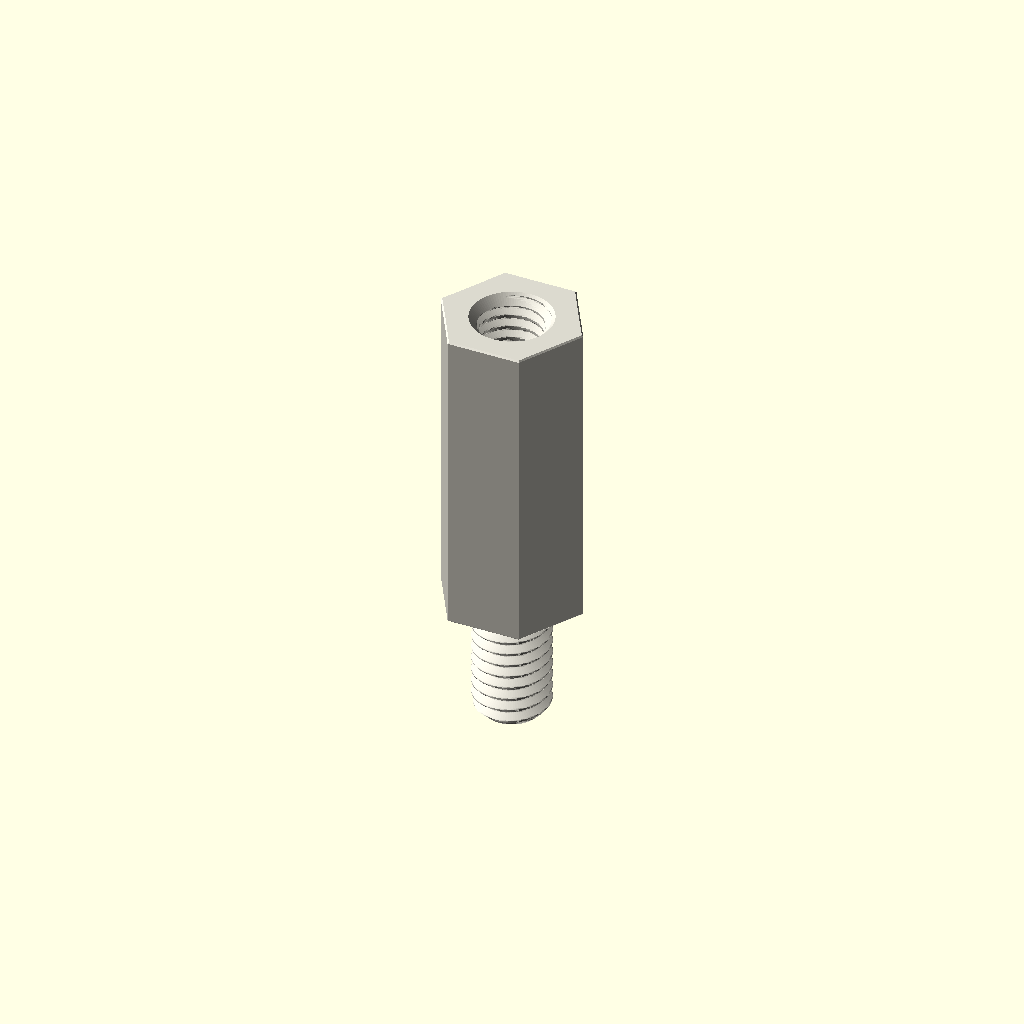
Cell 1: rendered with the file's own defaults.
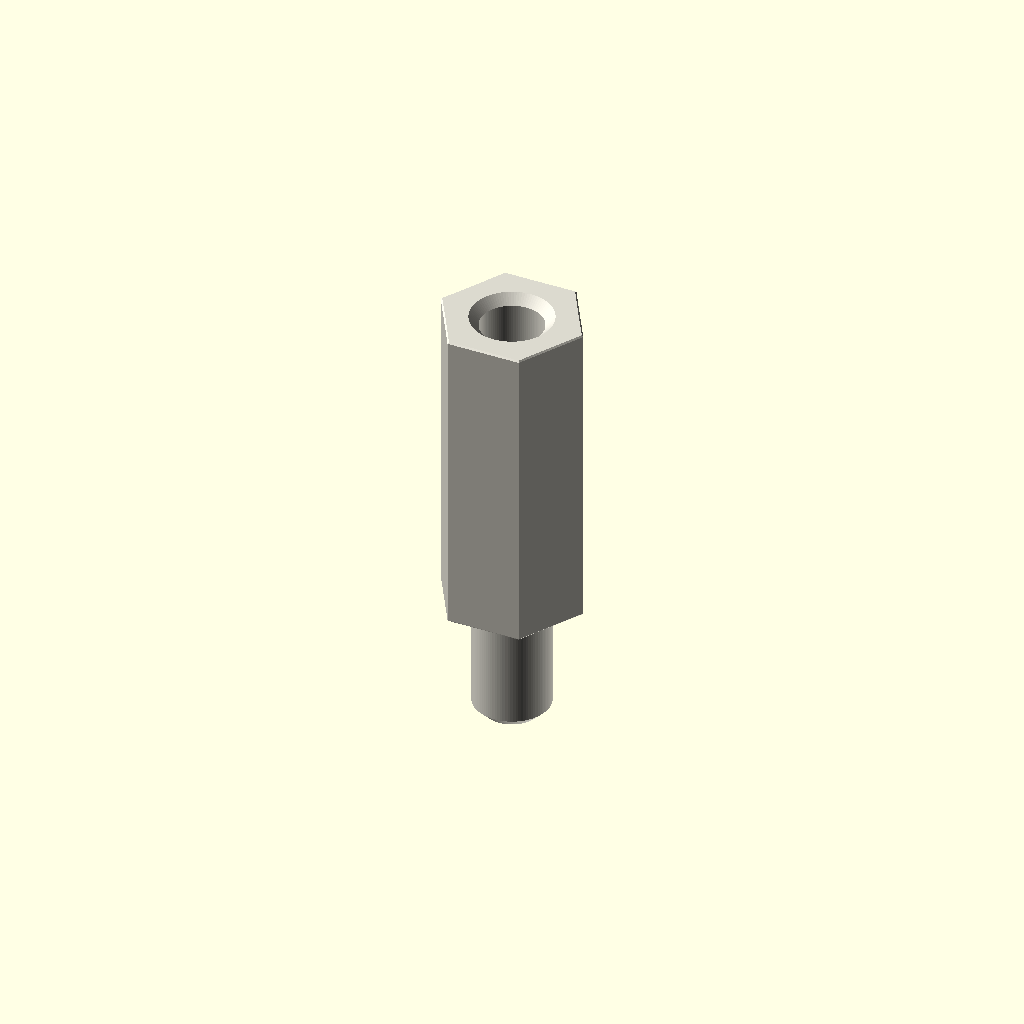
Cell 2: variant = "display" (everything else at default).
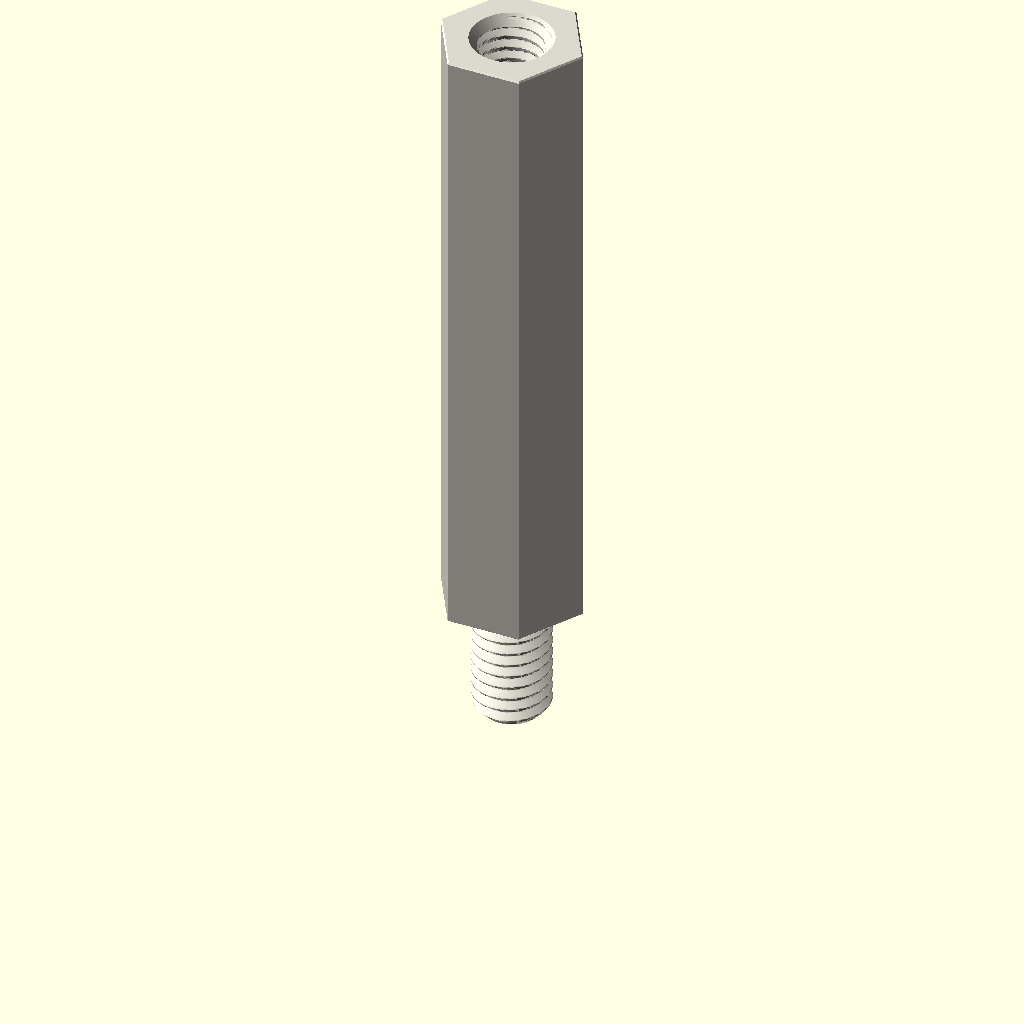
Cell 3 — depth_mm set to 50, the other parameters unchanged.
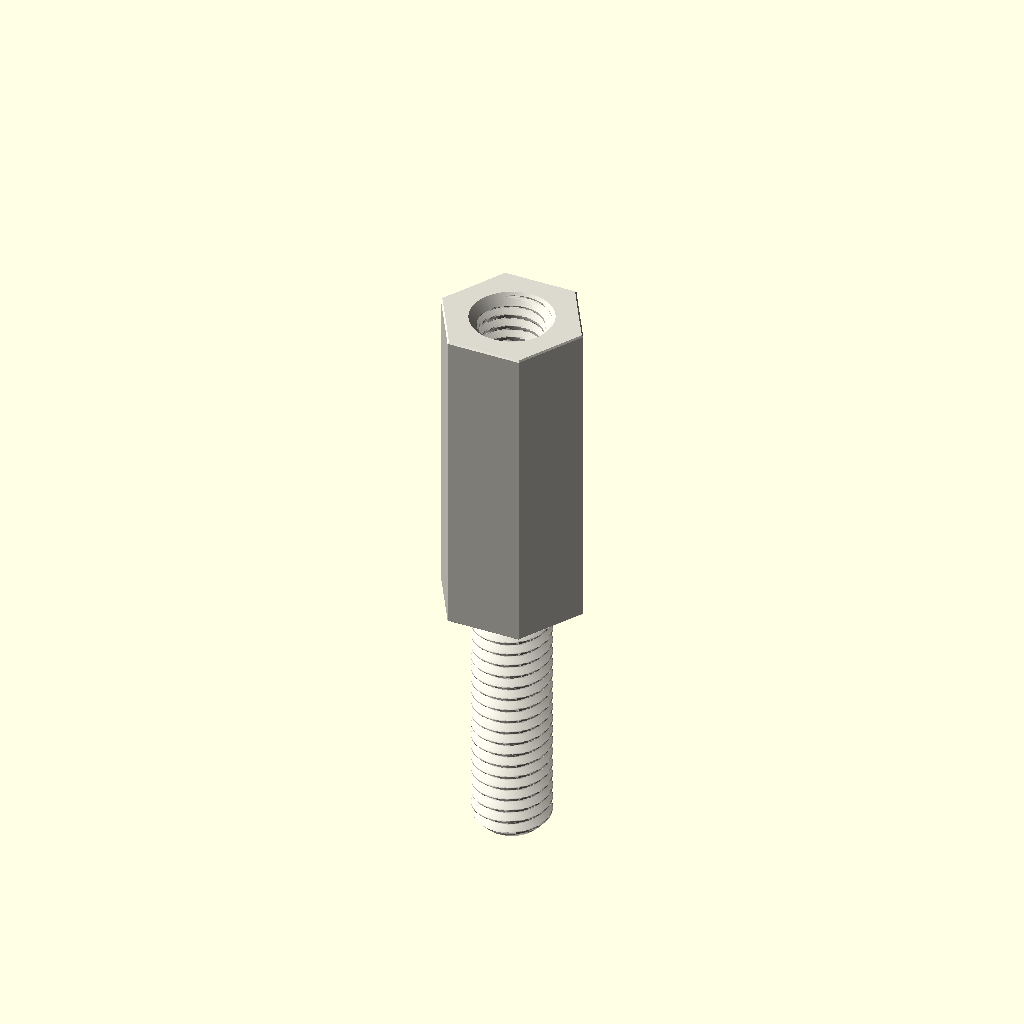
Cell 4: stud_length_mm = 20 (everything else at default).
One fixed orthographic camera (rotation 55°, 0°, 25°; colour scheme Cornfield) for every cell.
Source of the model, parts/hardware_standoff_m6_stud_to_tapped_hexagon_nylon_white_10_mm_across_flats_10_mm_stud_length_25_mm_depth/scad/working.scad:
// OOMP generic catalogue model; units: mm.
// Stud length is additional to body depth. Tapping depths are model assumptions.
variant = "full"; // [full, display]
family = "standoff";
connection_type = "stud_to_tapped";
depth_mm = 25;
stud_length_mm = 10;
tapped_depth_mm = 10;
bore_mm = 3.2;
outer_diameter_mm = 7;
across_flats_mm = 10;
thread_nominal_diameter_mm = 6;
thread_pitch_mm = 1;
edge_chamfer_mm = 0.12;
mouth_chamfer_mm = 0.2;
angular_segments = 96;
samples_per_pitch = 16;

// Boundary travels up the outside, then down any tapped/plain bore.
// Equal-height rings at shoulders form the annular shoulder faces.
n = angular_segments;
threaded = family == "standoff";
has_stud = connection_type == "stud_to_tapped" || connection_type == "stud_to_stud";
two_studs = connection_type == "stud_to_stud";
through = !threaded || connection_type == "tapped_to_tapped";
pitch = thread_pitch_mm;
diameter = threaded ? thread_nominal_diameter_mm : bore_mm;
minor = diameter - 5*sqrt(3)*pitch/8;
transition = mouth_chamfer_mm + (threaded ? 5*sqrt(3)*pitch/16 : 0);
tip_chamfer = mouth_chamfer_mm + 17*sqrt(3)*pitch/48;
function sorted(v) = len(v)<=1 ? v : let(p=v[0])
    concat(sorted([for(x=v) if(x<p-1e-8) x]), [p], sorted([for(x=v) if(x>p+1e-8) x]));
function reverse(v) = [for(i=[len(v)-1:-1:0]) v[i]];
function theta(i) = i*360/n;
function fract(x) = x-floor(x);
function phase_distance(i,z) = abs(fract(z/pitch-theta(i)/360+0.5)-0.5);
function thread_r(i,z) = minor/2 + min(5*sqrt(3)*pitch/16,
    max(0,(phase_distance(i,z)-0.125)*pitch*sqrt(3)));
function stud_r(i,z,tip) = min(diameter/2 - (variant=="full" ?
    min(17*sqrt(3)*pitch/48,max(0,(phase_distance(i,z)-0.0625)*pitch*sqrt(3))) : 0),
    diameter/2-tip_chamfer+abs(z-tip));
function body_r(i,z) = (threaded ? across_flats_mm/2/cos(theta(i)%60-30) : outer_diameter_mm/2)
    - max(0,edge_chamfer_mm-min(z,depth_mm-z));
function bore_r(i,z) = max(threaded ? (variant=="full" ? thread_r(i,z) : minor/2) : diameter/2,
    diameter/2+mouth_chamfer_mm-(through ? min(z,depth_mm-z) : depth_mm-z));
function stud_z(a,b,tip) = let(count=variant=="full" ? ceil(stud_length_mm/pitch*samples_per_pitch) : 1)
    sorted(concat([for(i=[0:count]) a+(b-a)*i/count], [tip==a ? tip+tip_chamfer : tip-tip_chamfer]));
body_z = sorted([0,edge_chamfer_mm,depth_mm-edge_chamfer_mm,depth_mm]);
low = through ? 0 : depth_mm-tapped_depth_mm;
count = threaded && variant=="full" ? ceil((depth_mm-low)/pitch*samples_per_pitch) : 1;
bore_z = two_studs ? [] : reverse(sorted(concat(
    [for(i=[0:count]) low+(depth_mm-low)*i/count],
    [depth_mm-mouth_chamfer_mm,depth_mm-transition],
    through ? [mouth_chamfer_mm,transition] : [])));
// Ring descriptors: [height, kind, tip]. Kind: 0 body, 1 stud, 2 bore.
rings = concat(
    has_stud ? [for(z=stud_z(-stud_length_mm,0,-stud_length_mm)) [z,1,-stud_length_mm]] : [],
    [for(z=body_z) [z,0,0]],
    two_studs ? [for(z=stud_z(depth_mm,depth_mm+stud_length_mm,depth_mm+stud_length_mm)) [z,1,depth_mm+stud_length_mm]] : [],
    [for(z=bore_z) [z,2,0]]);
function radius(i,ring) = ring[1]==0 ? body_r(i,ring[0]) :
    ring[1]==1 ? stud_r(i,ring[0],ring[2]) : bore_r(i,ring[0]);
points = concat([for(ring=rings) for(i=[0:n-1])
    [radius(i,ring)*cos(theta(i)),radius(i,ring)*sin(theta(i)),ring[0]]],
    through ? [] : [[0,0,rings[0][0]],[0,0,rings[len(rings)-1][0]]]);
center = len(rings)*n;
last = (len(rings)-1)*n;
// OpenSCAD winding is opposite to STL winding.
faces = concat(
    [for(j=[0:len(rings)-(through ? 1 : 2)]) for(i=[0:n-1]) each
        let(a=j*n+i,b=j*n+(i+1)%n,c=((j+1)%len(rings))*n+(i+1)%n,d=((j+1)%len(rings))*n+i)
        [[a,c,b],[a,d,c]]],
    through ? [] : [for(i=[0:n-1]) each let(k=(i+1)%n)
        [[center,i,k],[center+1,last+k,last+i]]]);
assert(family=="spacer" || family=="standoff");
assert(!threaded || connection_type=="tapped_to_tapped" || has_stud);
assert(depth_mm>0 && diameter>0 && pitch>0);
assert(variant=="full" || variant=="display");
assert(n>=24 && n%12==0 && samples_per_pitch>=8);
assert(mouth_chamfer_mm>0 && mouth_chamfer_mm<depth_mm/2);
assert(edge_chamfer_mm>=0 && edge_chamfer_mm<depth_mm/2);
assert(diameter+4*max(mouth_chamfer_mm,edge_chamfer_mm) < (threaded ? across_flats_mm : outer_diameter_mm));
assert(!has_stud || stud_length_mm>2*mouth_chamfer_mm);
assert(!through || !threaded || 2*transition<depth_mm);
assert(connection_type!="stud_to_tapped" || (tapped_depth_mm>transition && tapped_depth_mm<depth_mm));
color([0.86,0.85,0.81]) polyhedron(points=points,faces=faces,convexity=20);
Parameter table extracted from the source (name, type, default, range or options):
variant: string, default "full", options "full", "display"
family: string, default "standoff"
connection_type: string, default "stud_to_tapped"
depth_mm: number, default 25
stud_length_mm: number, default 10
tapped_depth_mm: number, default 10
bore_mm: number, default 3.2
outer_diameter_mm: number, default 7
across_flats_mm: number, default 10
thread_nominal_diameter_mm: number, default 6
thread_pitch_mm: number, default 1
edge_chamfer_mm: number, default 0.12
mouth_chamfer_mm: number, default 0.2
angular_segments: number, default 96
samples_per_pitch: number, default 16
